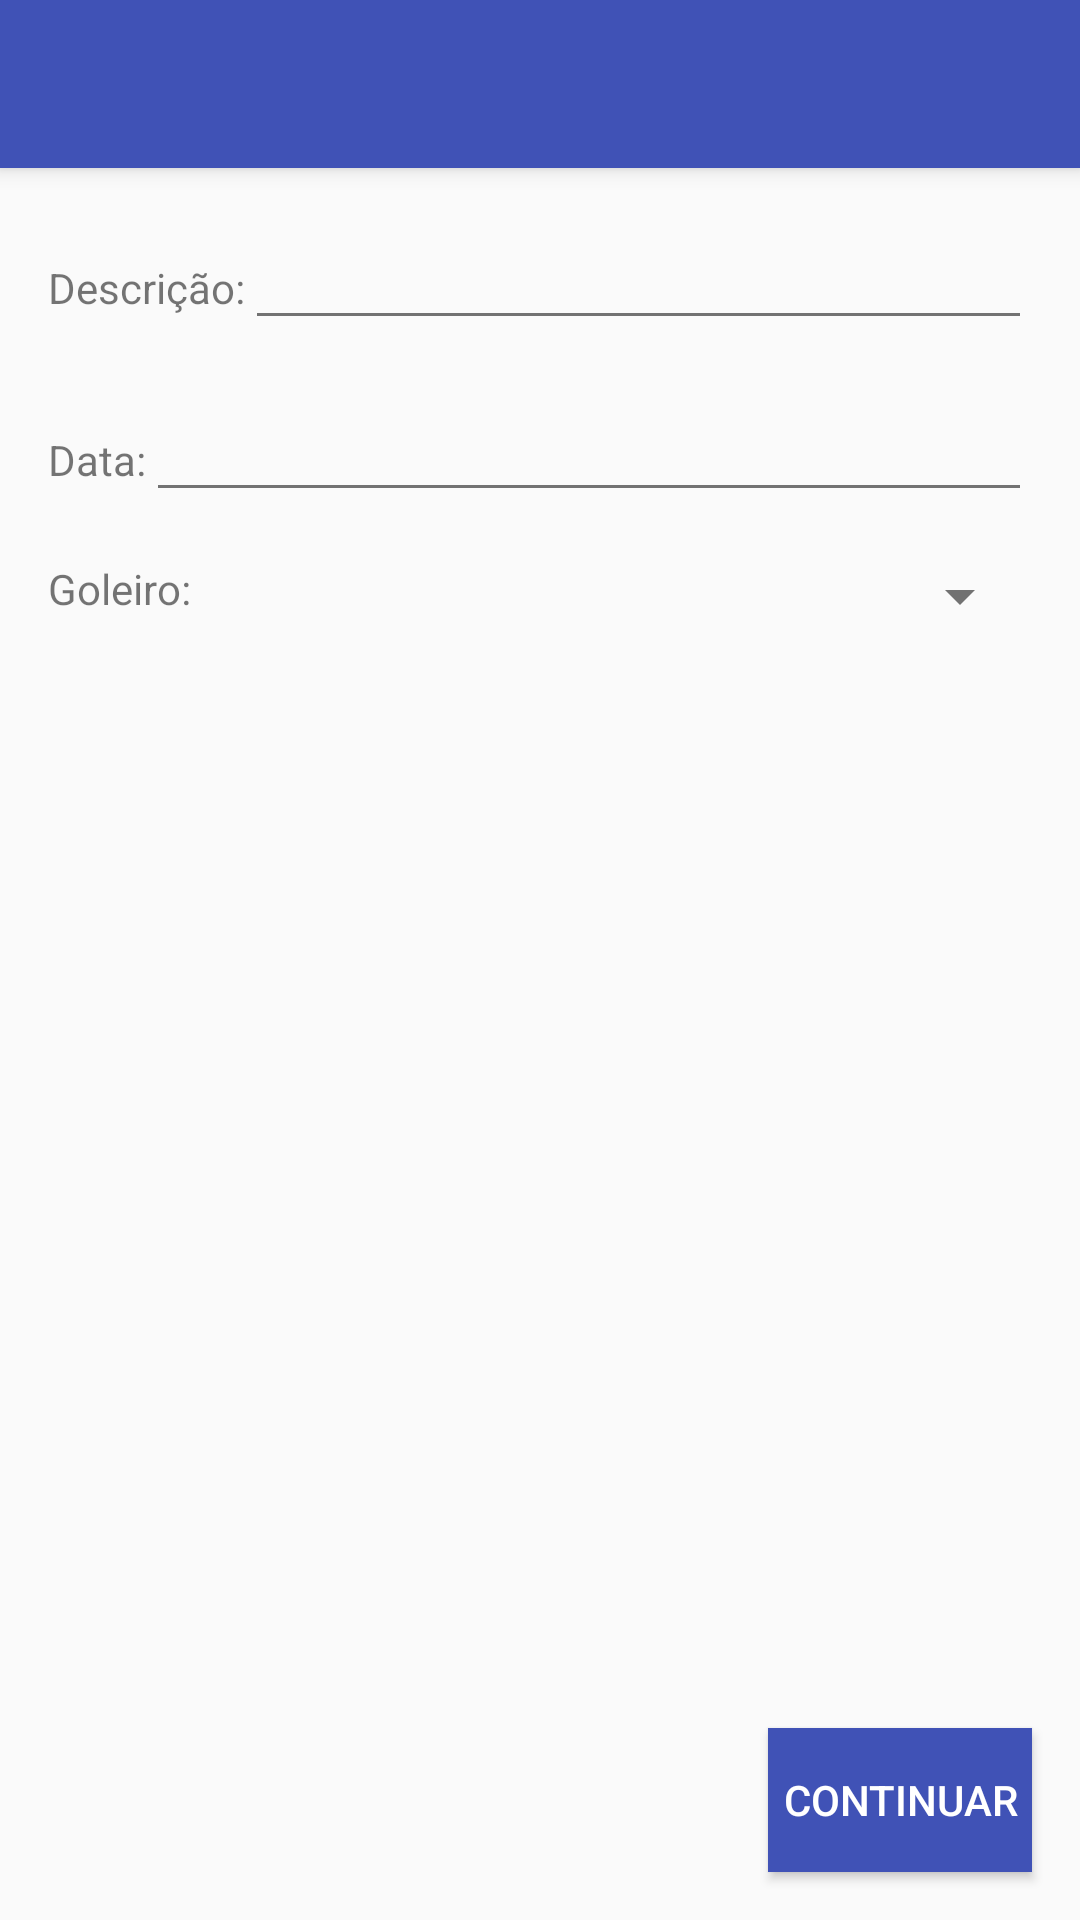

The Android layout XML behind this screen, and the referenced resources:
<!-- AndroidManifest.xml: application theme AppTheme -->
<!-- res/layout/activity_cadastro_partida.xml -->
<?xml version="1.0" encoding="utf-8"?>
<android.support.design.widget.CoordinatorLayout xmlns:android="http://schemas.android.com/apk/res/android"
    xmlns:app="http://schemas.android.com/apk/res-auto"
    xmlns:tools="http://schemas.android.com/tools"
    android:layout_width="match_parent"
    android:layout_height="match_parent"
    android:fitsSystemWindows="true"
    tools:context=".view.CadastroPartida">

    <android.support.design.widget.AppBarLayout
        android:layout_width="match_parent"
        android:layout_height="wrap_content"
        android:theme="@style/AppTheme.AppBarOverlay">

        <android.support.v7.widget.Toolbar
            android:id="@+id/toolbar"
            android:layout_width="match_parent"
            android:layout_height="?attr/actionBarSize"
            android:background="?attr/colorPrimary"
            app:popupTheme="@style/AppTheme.PopupOverlay" />

    </android.support.design.widget.AppBarLayout>

    <include layout="@layout/content_cadastro_partida" />

    <Button
        android:id="@+id/btn_proxPartida"
        android:layout_width="wrap_content"
        android:layout_height="wrap_content"
        android:text="Continuar"
        android:textColor="@color/white"
        android:layout_gravity="bottom|end"
        android:layout_margin="@dimen/fab_margin"
        android:background="@color/colorPrimary"
        android:src="@android:drawable/ic_dialog_email"/>
    <Button
        android:id="@+id/btn_salvarPartida"
        android:layout_width="wrap_content"
        android:layout_height="wrap_content"
        android:text="Finalizar"
        android:textColor="@color/white"
        android:layout_gravity="bottom|end"
        android:layout_margin="@dimen/fab_margin"
        android:background="@color/colorPrimary"
        android:src="@android:drawable/ic_dialog_email"
        android:visibility="gone"/>

</android.support.design.widget.CoordinatorLayout>
<!-- res/layout/content_cadastro_partida.xml (included above) -->
<?xml version="1.0" encoding="utf-8"?>
<LinearLayout xmlns:android="http://schemas.android.com/apk/res/android"
    xmlns:app="http://schemas.android.com/apk/res-auto"
    xmlns:tools="http://schemas.android.com/tools"
    android:layout_width="match_parent"
    android:layout_height="match_parent"
    android:paddingBottom="@dimen/activity_vertical_margin"
    android:paddingLeft="@dimen/activity_horizontal_margin"
    android:paddingRight="@dimen/activity_horizontal_margin"
    android:paddingTop="@dimen/activity_vertical_margin"
    app:layout_behavior="@string/appbar_scrolling_view_behavior"
    tools:context=".view.CadastroPartida"
    android:orientation="vertical"
    tools:showIn="@layout/activity_cadastro_partida">


    <LinearLayout
        android:id="@+id/dados_partida_cadastro"
        android:visibility="gone"
        android:layout_width="match_parent"
        android:orientation="vertical"
        android:padding="@dimen/activity_vertical_margin"
        android:layout_margin="@dimen/activity_vertical_margin"
        android:layout_height="wrap_content"
        android:elevation="@dimen/elevation_goalkeeper"
        android:background="@drawable/myrect"
        android:layout_gravity="center_vertical">

        <TextView
            android:id="@+id/infos_partida"
            android:layout_width="match_parent"
            android:layout_height="wrap_content"
            android:textAlignment="center"
            android:layout_marginBottom="@dimen/activity_horizontal_margin"
            android:textSize="@dimen/font_secondary"
            android:text="descricao"/>

        <Button
            android:id="@+id/btn_cadastrarJogada"
            android:layout_width="match_parent"
            android:layout_height="wrap_content"
            android:paddingRight="@dimen/appbar_padding_top"
            android:paddingLeft="@dimen/appbar_padding_top"
            android:text="Nova Jogada"
            android:layout_marginBottom="@dimen/activity_vertical_margin"
            android:layout_gravity="center_horizontal"
            android:layout_marginTop="@dimen/activity_vertical_margin"
            android:background="@color/colorPrimary"
            android:textColor="@color/white"
            />

        <Button
            android:layout_weight="1"
            android:layout_marginTop="32dp"
            android:id="@+id/btn_parciaisPartida"
            android:layout_width="match_parent"
            android:layout_height="wrap_content"
            android:visibility="invisible"
            android:background="@color/colorAccent"
            android:textColor="@color/white"
            android:text="Análise Parcial de Jogadas"
            />

        <Button
            android:layout_weight="1"
            android:id="@+id/btn_parciaisPartidaTatica"
            android:layout_marginTop="@dimen/activity_vertical_margin"
            android:layout_width="match_parent"
            android:visibility="invisible"
            android:layout_height="wrap_content"
            android:background="@color/colorAccent"
            android:textColor="@color/white"
            android:text="Análise Parcial de Tática"
            />
        </LinearLayout>




    <LinearLayout
        android:layout_width="match_parent"
        android:layout_height="wrap_content">
        <TextView
            android:layout_width="wrap_content"
            android:layout_height="wrap_content"
            android:id="@+id/label_desc"
            android:text="Descrição:" />
        <EditText
            android:id="@+id/edit_txt_descricao"
            android:layout_width="fill_parent"
            android:layout_height="wrap_content"
            android:text=""/>
    </LinearLayout>
    <LinearLayout
        android:layout_marginTop="@dimen/activity_horizontal_margin"
        android:layout_width="match_parent"
        android:layout_height="wrap_content">
        <TextView
            android:layout_width="wrap_content"
            android:layout_height="wrap_content"
            android:text="Data:"
            android:id="@+id/label_data"/>
        <EditText
            android:id="@+id/edit_txt_dataPartida"
            android:layout_width="fill_parent"
            android:inputType="date"
            android:layout_height="wrap_content"
            android:text=""/>
    </LinearLayout>
    <LinearLayout
        android:layout_marginTop="@dimen/activity_horizontal_margin"
        android:layout_width="match_parent"
        android:layout_height="wrap_content"
        android:layout_marginBottom="@dimen/activity_vertical_margin">
        <TextView
            android:layout_width="wrap_content"
            android:layout_height="wrap_content"
            android:id="@+id/label_goleiro"
            android:text="Goleiro: "/>
        <Spinner
            android:id="@+id/spinner_goleirosPartida"
            android:layout_width="fill_parent"
            android:layout_height="wrap_content"></Spinner>
    </LinearLayout>


</LinearLayout>
<!-- resources referenced by this layout -->
<resources>
  <color name="colorAccent">#C5CAE9</color>
  <color name="colorPrimary">#4052b6</color>
  <color name="white">#FFFFFF</color>
  <dimen name="activity_horizontal_margin">16dp</dimen>
  <dimen name="activity_vertical_margin">16dp</dimen>
  <dimen name="appbar_padding_top">8dp</dimen>
  <dimen name="elevation_goalkeeper">10dp</dimen>
  <dimen name="fab_margin">16dp</dimen>
  <dimen name="font_secondary">13sp</dimen>
  <!-- drawable myrect (drawable) -->
  <shape xmlns:android="http://schemas.android.com/apk/res/android"
      android:shape="rectangle">
      <solid android:color="@color/white" />
      <corners android:radius="@dimen/radius" />
  </shape>
  <style name="AppTheme.AppBarOverlay" parent="ThemeOverlay.AppCompat.Dark.ActionBar" />
  <style name="AppTheme.PopupOverlay" parent="ThemeOverlay.AppCompat.Light" />
  <style name="AppTheme" parent="Theme.AppCompat.Light.DarkActionBar">
          
          <item name="colorPrimaryDark">@color/colorPrimaryDark</item>
          <item name="colorPrimary">@color/colorPrimary</item>
          <item name="colorAccent">@color/colorAccent</item>
          <item name="android:textColorPrimary">@color/textColorPrimary</item>
          <item name="android:textColorSecondary">@color/textColorSecondary</item>
      </style>
  <dimen name="radius">5dp</dimen>
  <color name="colorPrimaryDark">#1A237E</color>
  <color name="textColorPrimary">#212121</color>
  <color name="textColorSecondary">#727272</color>
</resources>
